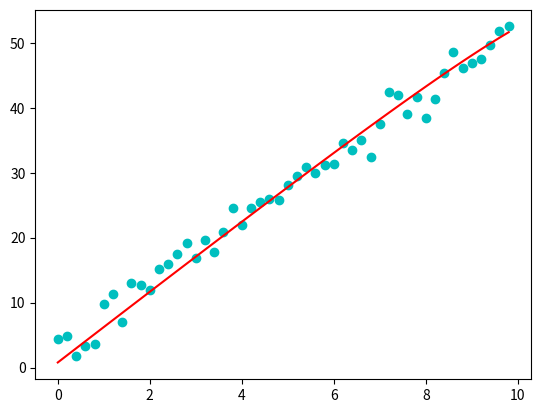

Source code (Python):
import numpy as np
import matplotlib.pyplot as plt

# 1
x = np.arange(0, 10, 0.2)
y_ = [5 * i + 3 for i in x]
y = [np.random.normal(y_, 2) for y_ in y_]
plt.scatter(x, y, c="c")
# plt.show()

# 2
x_bar = np.mean(x)
y_bar = np.mean(y)

xy_sum = 0
x_sum = 0

print(x)
print("--------------")
print(y)

n = range(len(x))

for i in n:
	xy_sum += x[i] * y[i]
	x_sum += x[i] ** 2

w = (xy_sum - n * x_bar * y_bar) / (x_sum - n * x_bar ** 2)
b = y_bar - w * x_bar

print(w, b)

plt.plot(x, w * x + b, "r-")
plt.show()
